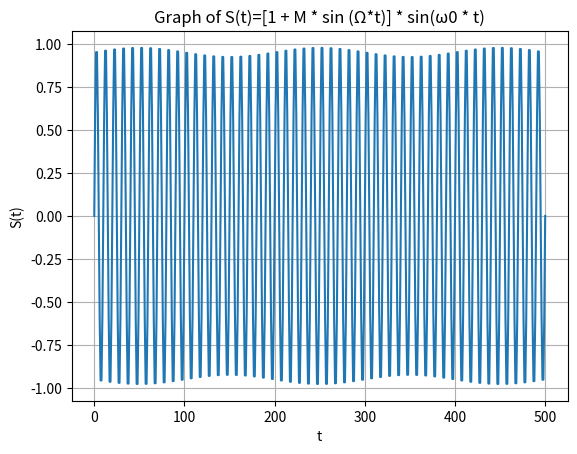

This figure's Python source:
import numpy as np
import matplotlib.pyplot as plt

omega = np.pi / 100
omega_zero = np.pi / 5
N = 500
M = 0.028

t = np.linspace(0, N, num=N + 1)
S = (1 + M * np.sin(omega * t)) * np.sin(omega_zero * t)

plt.plot(t, S)
plt.xlabel('t')
plt.ylabel('S(t)')
plt.title('Graph of S(t)=[1 + M * sin (Ω*t)] * sin(ω0 * t)')
plt.grid(True)
plt.show()
